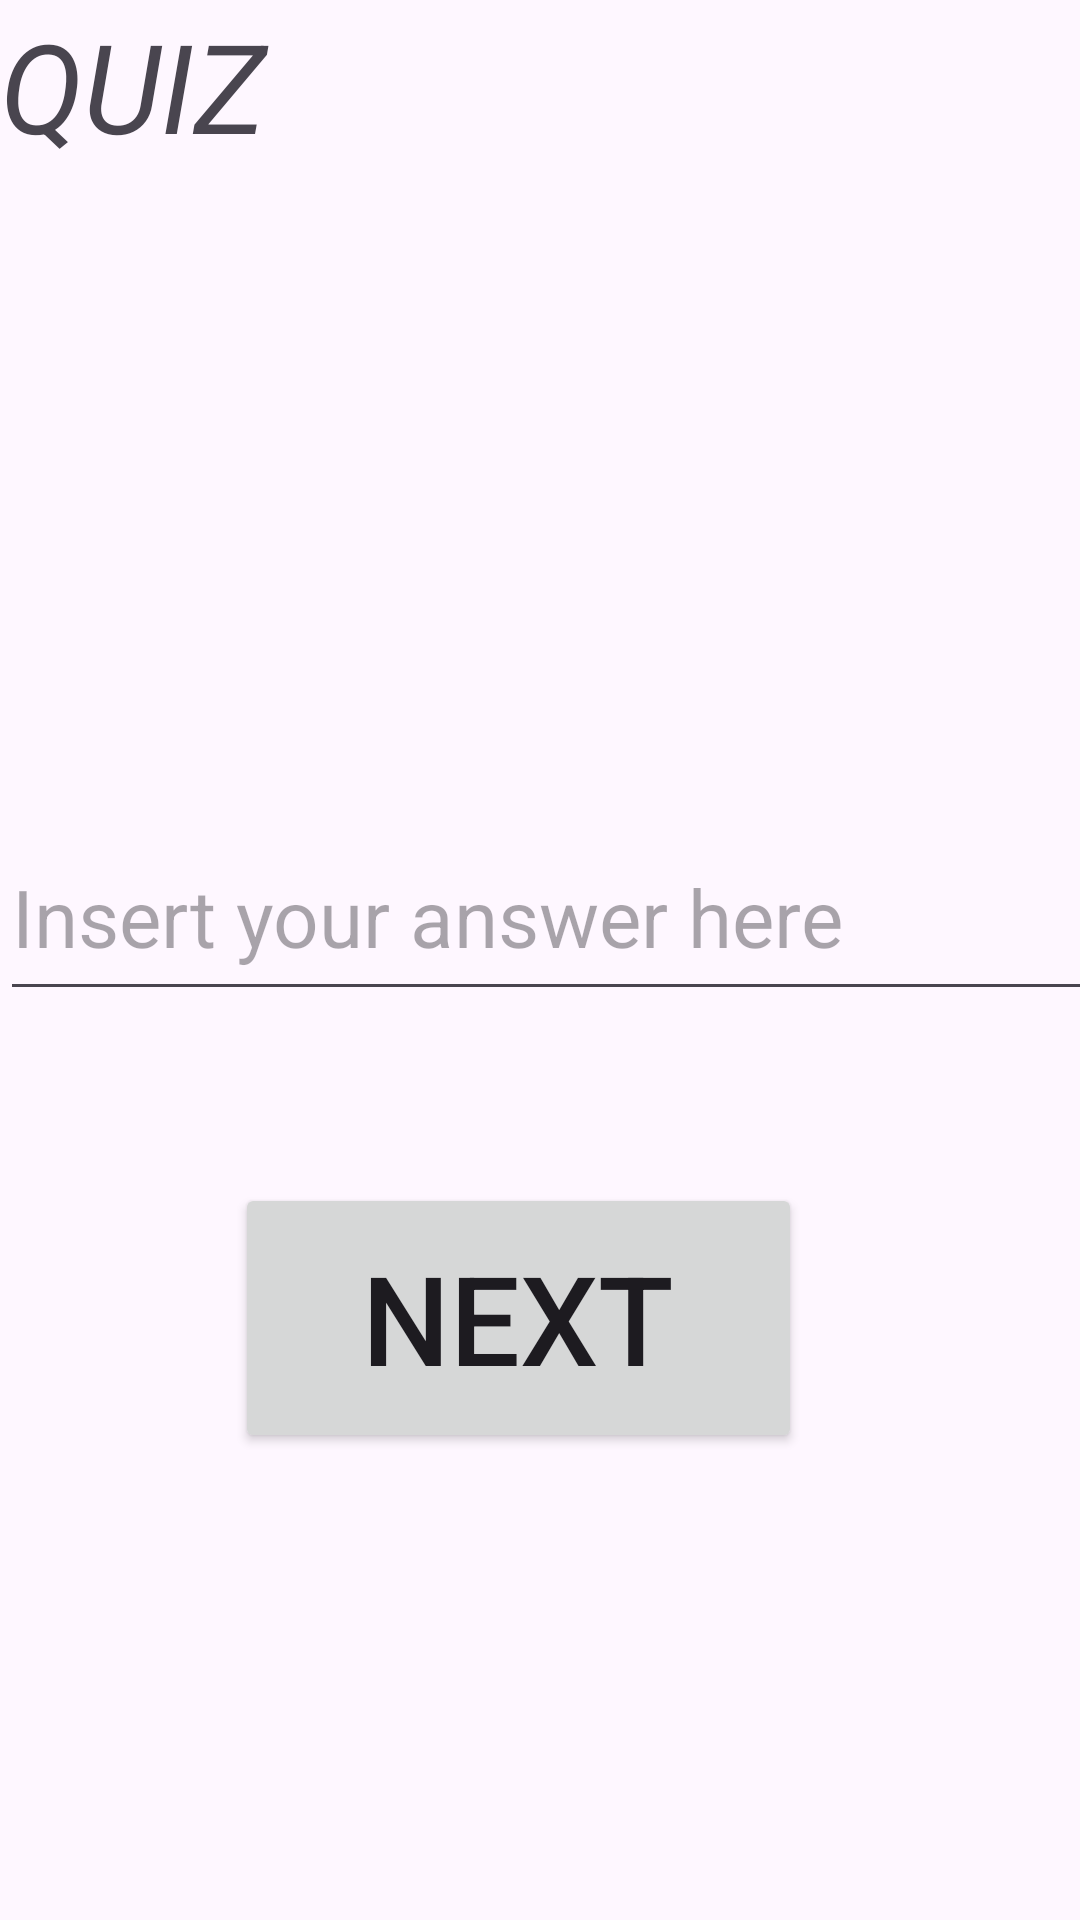

The Android layout XML behind this screen, and the referenced resources:
<!-- AndroidManifest.xml: application theme Theme.RECALLSAGE -->
<!-- res/layout/fragment_quiz.xml -->
<?xml version="1.0" encoding="utf-8"?>
<androidx.constraintlayout.widget.ConstraintLayout xmlns:android="http://schemas.android.com/apk/res/android"
    xmlns:app="http://schemas.android.com/apk/res-auto"
    xmlns:tools="http://schemas.android.com/tools"
    android:layout_width="match_parent"
    android:layout_height="match_parent"
    tools:context=".QuizFragment">

    <TextView
        android:id="@+id/quizTitle"
        android:layout_width="222dp"
        android:layout_height="62dp"
        android:text="@string/quiz"
        android:textSize="20pt"
        android:textStyle="italic"
        app:layout_constraintBottom_toBottomOf="parent"
        app:layout_constraintEnd_toEndOf="parent"
        app:layout_constraintHorizontal_bias="0.0"
        app:layout_constraintStart_toStartOf="parent"
        app:layout_constraintTop_toTopOf="parent"
        app:layout_constraintVertical_bias="0.002" />

    <TextView
        android:id="@+id/study_question"
        android:layout_width="412dp"
        android:layout_height="209dp"
        android:text=""
        android:textSize="17pt"
        android:gravity="center"
        app:layout_constraintBottom_toBottomOf="parent"
        app:layout_constraintEnd_toEndOf="parent"
        app:layout_constraintHorizontal_bias="0.101"
        app:layout_constraintStart_toStartOf="parent"
        app:layout_constraintTop_toTopOf="parent"
        app:layout_constraintVertical_bias="0.141" />

    <EditText
        android:id="@+id/quizAnswer"
        android:layout_width="406dp"
        android:layout_height="66dp"
        android:ems="10"
        android:inputType="text"
        android:hint="@string/quizAnswer"
        android:textSize="13pt"
        app:layout_constraintBottom_toBottomOf="parent"
        app:layout_constraintEnd_toEndOf="parent"
        app:layout_constraintHorizontal_bias="0.0"
        app:layout_constraintStart_toStartOf="parent"
        app:layout_constraintTop_toTopOf="parent"
        app:layout_constraintVertical_bias="0.472" />

    <Button
        android:id="@+id/quiz_next"
        android:layout_width="189dp"
        android:layout_height="90dp"
        android:gravity="center"
        android:text="@string/next"
        android:textSize="20pt"
        app:layout_constraintBottom_toBottomOf="parent"
        app:layout_constraintEnd_toEndOf="parent"
        app:layout_constraintHorizontal_bias="0.459"
        app:layout_constraintStart_toStartOf="parent"
        app:layout_constraintTop_toTopOf="parent"
        app:layout_constraintVertical_bias="0.717" />
</androidx.constraintlayout.widget.ConstraintLayout>
<!-- resources referenced by this layout -->
<resources>
  <string name="next">NEXT</string>
  <string name="quiz">QUIZ</string>
  <string name="quizAnswer">Insert your answer here</string>
  <style name="Theme.RECALLSAGE" parent="Base.Theme.RECALLSAGE" />
  <style name="Base.Theme.RECALLSAGE" parent="Theme.Material3.DayNight.NoActionBar">
          
          
      </style>
</resources>
